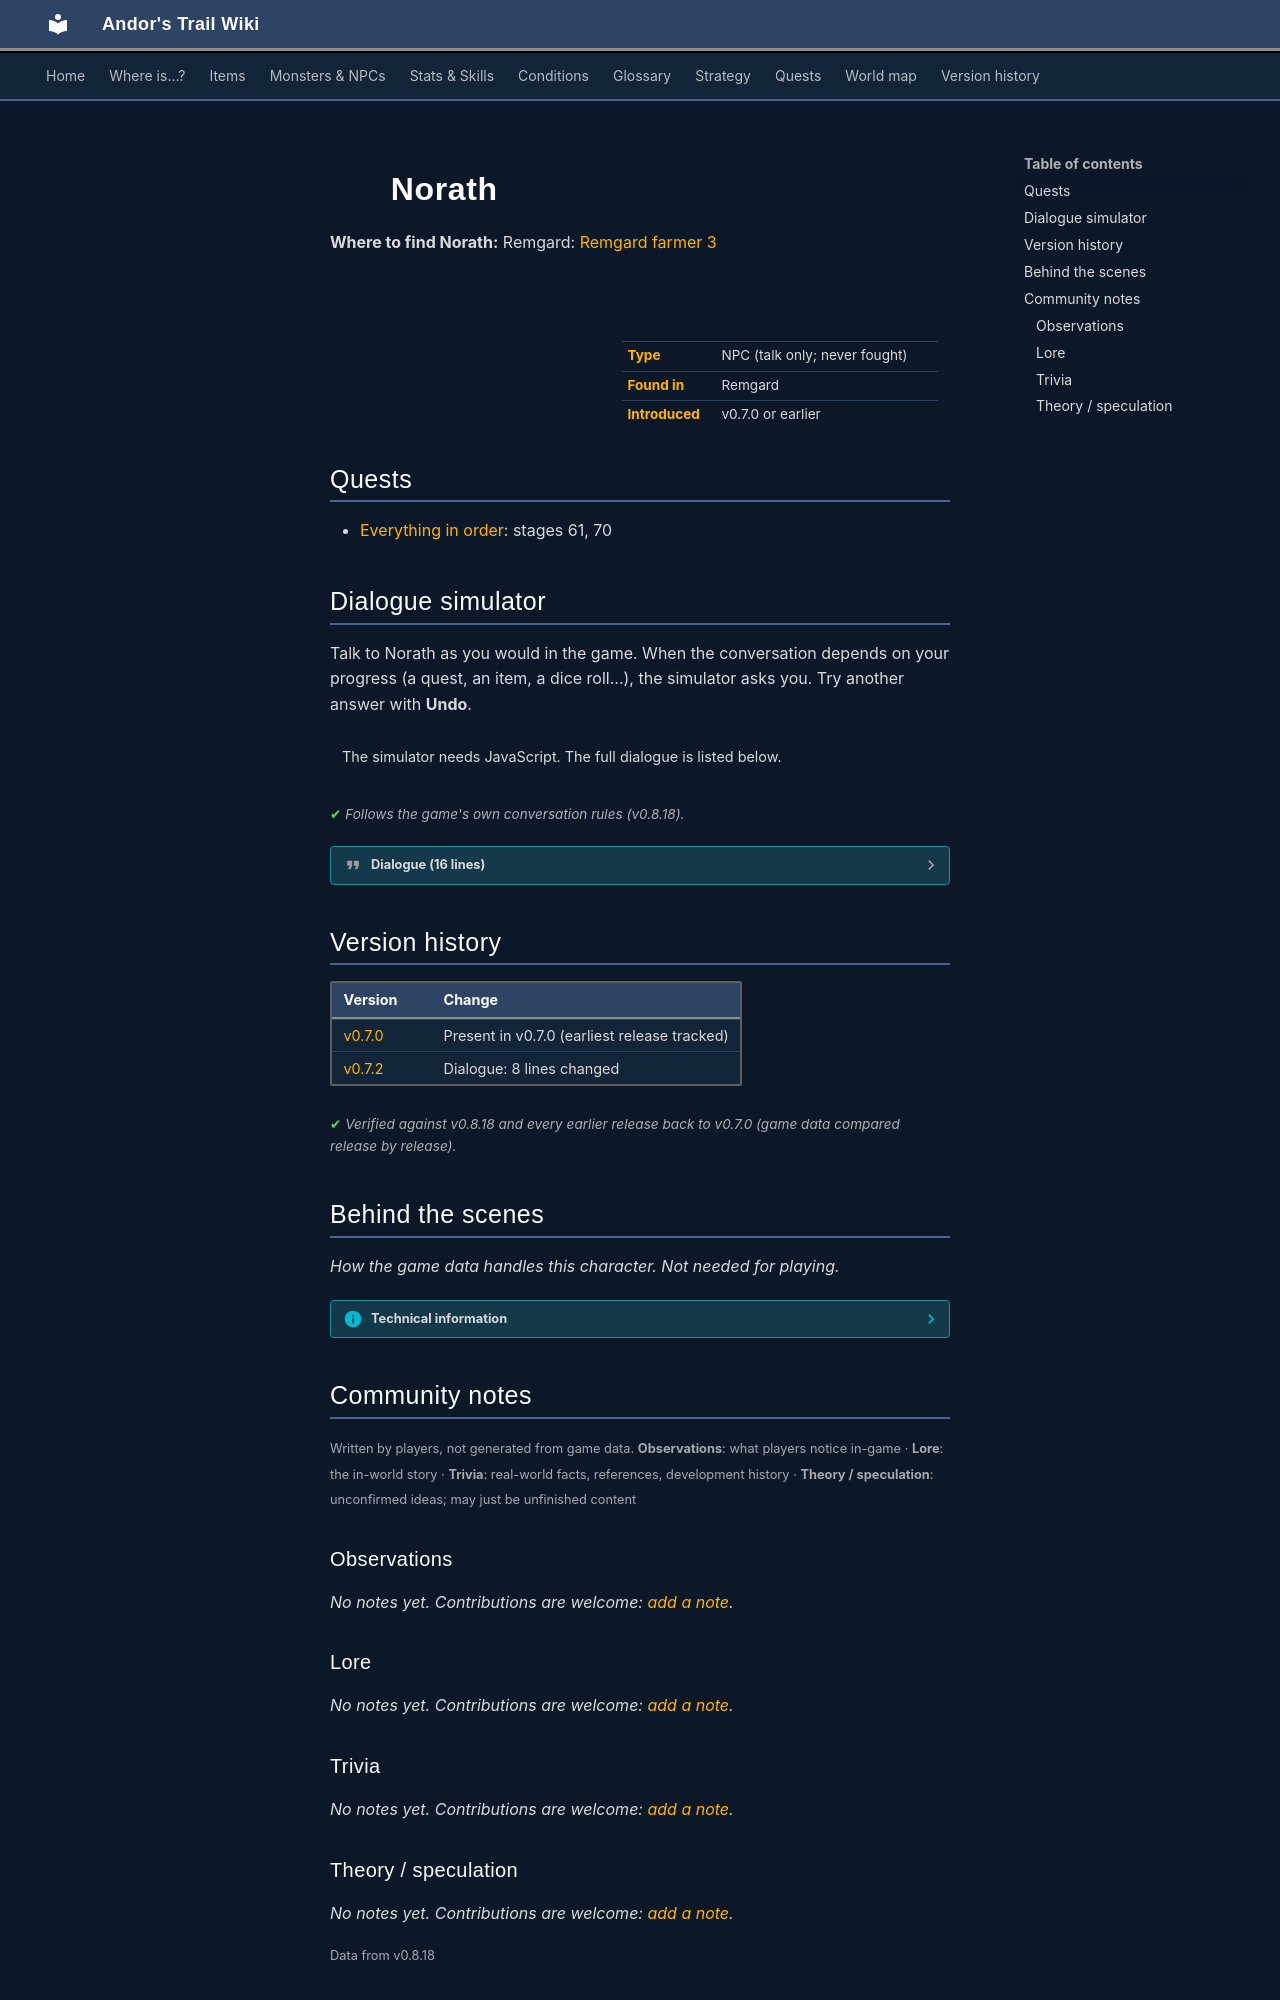

repository: asdfghjkl628/Andor-s-Trail-Wikiiii · page: monsters/norath/index.html · generator: mkdocs

---
description: "Norath is a non-player character (NPC) in Andor's Trail, found in Remgard."
---

# ![](../assets/icons/monsters/monsters_ld1_8.png){ .sprite } Norath

**Where to find Norath:** Remgard: [Remgard farmer 3](../maps/remgard_farmer3.md#pin-npc-norath)

<div class="infobox" markdown>

<p class="ib-img"><img class="sprite" src="../../assets/icons/monsters/monsters_ld1_8.png" alt=""></p>

| | |
|---|---|
| **Type** | NPC (talk only; never fought) |
| **Found in** | Remgard |
| **Introduced** | v0.7.0 or earlier |

</div>

## Quests

- [Everything in order](../quests/remgard.md): stages 61, 70

## Dialogue simulator

Talk to Norath as you would in the game. When the conversation depends on your progress (a quest, an item, a dice roll…), the simulator asks you. Try another answer with **Undo**.

<div class="dlg-sim" data-src="../../assets/dialogue/norath.json" data-npc="Norath" markdown="0"><noscript>The simulator needs JavaScript. The full dialogue is listed below.</noscript></div>

<p class="verified">Follows the game's own conversation rules (v0.8.18).</p>

??? quote "Dialogue (16 lines)"

    *Exactly as in the game files. Each line appears once; links jump to where a choice leads.*

    <span id="d-norath"></span>**`norath`** *(silent check: the first matching branch below is taken)*

    - branch 1 → [norath_1](#d-norath_1)

    <span id="d-norath_1"></span>**`norath_1`** Norath: “Hello there. Can I help you?”

    - “I was sent by Jhaeld to ask about your missing wife.” *(if reached stage 51 of [Everything in order](../quests/remgard.md#stage-51))* → [norath_jhaeld1](#d-norath_jhaeld1)
    - “Do you have anything to trade?” → [norath_2](#d-norath_2)
    - “What do you do around here?” → [norath_3](#d-norath_3)

    <span id="d-norath_jhaeld1"></span>**`norath_jhaeld1`** Norath: “What do you want me to say? She is missing.”

    - “Is there anything else you have found out that you didn't tell the guards earlier?” → [norath_jhaeld2](#d-norath_jhaeld2)

    <span id="d-norath_2"></span>**`norath_2`** Norath: “Me? No, I don't have anything to sell you. Does this look like a shop to you?”

    - “I was sent by Jhaeld to ask about your missing wife.” *(if reached stage 51 of [Everything in order](../quests/remgard.md#stage-51))* → [norath_jhaeld1](#d-norath_jhaeld1)
    - “What do you do around here?” → [norath_3](#d-norath_3)

    <span id="d-norath_3"></span>**`norath_3`** Norath: “Well, usually I tend to the crops that we grow here. Now, I can't find the strength to do that though.”

    - “Why, what's wrong?” → [norath_4](#d-norath_4)

    <span id="d-norath_jhaeld2"></span>**`norath_jhaeld2`** Norath: “No. I told those guards the whole story. If I were to find out more, I would immediately tell them of course.”

    - Next → [norath_jhaeld3](#d-norath_jhaeld3)

    <span id="d-norath_4"></span>**`norath_4`** Norath: “My wife, Bethir. She is gone, and no one seems to know where she is.”

    - Next → [norath_5](#d-norath_5)

    <span id="d-norath_jhaeld3"></span>**`norath_jhaeld3`** Norath: “We did have a minor argument just the night before she went missing. But it was just a minor thing, nothing serious.”

    - Next → [norath_jhaeld_s_1](#d-norath_jhaeld_s_1)

    <span id="d-norath_5"></span>**`norath_5`** Norath: “I even went so far as to ask the guards to look for her, but she is nowhere to be found.”

    - “Are you sure she isn't just out of town running some errands?” → [norath_6](#d-norath_6)
    - “Where do you think she has gone?” → [norath_7](#d-norath_7)
    - “I was sent by Jhaeld to ask you about her.” *(if reached stage 51 of [Everything in order](../quests/remgard.md#stage-51))* → [norath_jhaeld1](#d-norath_jhaeld1)

    <span id="d-norath_jhaeld_s_1"></span>**`norath_jhaeld_s_1`** *(silent check: the first matching branch below is taken)* — **effects:** sets stage 61 of [Everything in order](../quests/remgard.md#stage-61)

    - branch 1 *(if reached stage 62 of [Everything in order](../quests/remgard.md#stage-62))* → [norath_jhaeld_s_2](#d-norath_jhaeld_s_2)
    - branch 2 → [norath_jhaeld4](#d-norath_jhaeld4)

    <span id="d-norath_6"></span>**`norath_6`** Norath: “If that were the case, I would have hoped she would have told me first. No, I can feel it - I am sure something bad has happened to her.”

    - “Where do you think she has gone?” → [norath_7](#d-norath_7)
    - “I was sent by Jhaeld to ask you about her.” *(if reached stage 51 of [Everything in order](../quests/remgard.md#stage-51))* → [norath_jhaeld1](#d-norath_jhaeld1)

    <span id="d-norath_7"></span>**`norath_7`** Norath: “To be quite honest, I have no idea.”

    - “Are you sure she isn't just out of town running some errands?” → [norath_6](#d-norath_6)
    - “I was sent by Jhaeld to ask you about her.” *(if reached stage 51 of [Everything in order](../quests/remgard.md#stage-51))* → [norath_jhaeld1](#d-norath_jhaeld1)

    <span id="d-norath_jhaeld_s_2"></span>**`norath_jhaeld_s_2`** *(silent check: the first matching branch below is taken)*

    - branch 1 *(if reached stage 63 of [Everything in order](../quests/remgard.md#stage-63))* → [norath_jhaeld_s_3](#d-norath_jhaeld_s_3)
    - branch 2 → [norath_jhaeld4](#d-norath_jhaeld4)

    <span id="d-norath_jhaeld4"></span>**`norath_jhaeld4`** Norath: “Now, if you'll excuse me, I have things to tend to.”


    <span id="d-norath_jhaeld_s_3"></span>**`norath_jhaeld_s_3`** *(silent check: the first matching branch below is taken)*

    - branch 1 *(if reached stage 64 of [Everything in order](../quests/remgard.md#stage-64))* → [norath_jhaeld_s_4](#d-norath_jhaeld_s_4)
    - branch 2 → [norath_jhaeld4](#d-norath_jhaeld4)

    <span id="d-norath_jhaeld_s_4"></span>**`norath_jhaeld_s_4`** *(silent check: the first matching branch below is taken)* — **effects:** sets stage 70 of [Everything in order](../quests/remgard.md#stage-70)

    - branch 1 → [norath_jhaeld4](#d-norath_jhaeld4)



## Version history

| Version | Change |
|---|---|
| [v0.7.0](../versions/0.7.0.md) | Present in v0.7.0 (earliest release tracked) |
| [v0.7.2](../versions/0.7.2.md) | Dialogue: 8 lines changed |

<p class="verified">Verified against v0.8.18 and every earlier release back to v0.7.0 (game data compared release by release).</p>


## Behind the scenes

*How the game data handles this character. Not needed for playing.*

??? info "Technical information"

    | | |
    |---|---|
    | Entry ID | `norath` |
    | Type (wiki) | NPC |
    | Spawn group | `norath` |
    | Loot table | – |
    | Conversation | `norath` |
    | Faction | – |
    | Movement | – |
    | Icon | `monsters_ld1:8` |
    | Defined in | `res/raw/monsterlist_v0611_npcs2.json` |

    Raw data:

    ```json
    {
     "id": "norath",
     "name": "Norath",
     "iconID": "monsters_ld1:8",
     "monsterClass": "humanoid",
     "spawnGroup": "norath",
     "phraseID": "norath"
    }
    ```


## Community notes

<small>Written by players, not generated from game data. **Observations**: what players notice in-game · **Lore**: the in-world story · **Trivia**: real-world facts, references, development history · **Theory / speculation**: unconfirmed ideas; may just be unfinished content</small>

### Observations

*No notes yet. Contributions are welcome: [add a note](https://github.com/asdfghjkl628/Andor-s-Trail-Wikiiii/new/main/notes/monsters?filename=norath.md&value=%23%23%20Observations%0A%0A%3C%21--%20what%20players%20notice%20in-game%20--%3E%0A%0A%23%23%20Lore%0A%0A%3C%21--%20the%20in-world%20story%20--%3E%0A%0A%23%23%20Trivia%0A%0A%3C%21--%20real-world%20facts%2C%20references%2C%20development%20history%20--%3E%0A%0A%23%23%20Theory%20/%20speculation%0A%0A%3C%21--%20unconfirmed%20ideas%3B%20may%20just%20be%20unfinished%20content%20--%3E%0A).*

### Lore

*No notes yet. Contributions are welcome: [add a note](https://github.com/asdfghjkl628/Andor-s-Trail-Wikiiii/new/main/notes/monsters?filename=norath.md&value=%23%23%20Observations%0A%0A%3C%21--%20what%20players%20notice%20in-game%20--%3E%0A%0A%23%23%20Lore%0A%0A%3C%21--%20the%20in-world%20story%20--%3E%0A%0A%23%23%20Trivia%0A%0A%3C%21--%20real-world%20facts%2C%20references%2C%20development%20history%20--%3E%0A%0A%23%23%20Theory%20/%20speculation%0A%0A%3C%21--%20unconfirmed%20ideas%3B%20may%20just%20be%20unfinished%20content%20--%3E%0A).*

### Trivia

*No notes yet. Contributions are welcome: [add a note](https://github.com/asdfghjkl628/Andor-s-Trail-Wikiiii/new/main/notes/monsters?filename=norath.md&value=%23%23%20Observations%0A%0A%3C%21--%20what%20players%20notice%20in-game%20--%3E%0A%0A%23%23%20Lore%0A%0A%3C%21--%20the%20in-world%20story%20--%3E%0A%0A%23%23%20Trivia%0A%0A%3C%21--%20real-world%20facts%2C%20references%2C%20development%20history%20--%3E%0A%0A%23%23%20Theory%20/%20speculation%0A%0A%3C%21--%20unconfirmed%20ideas%3B%20may%20just%20be%20unfinished%20content%20--%3E%0A).*
